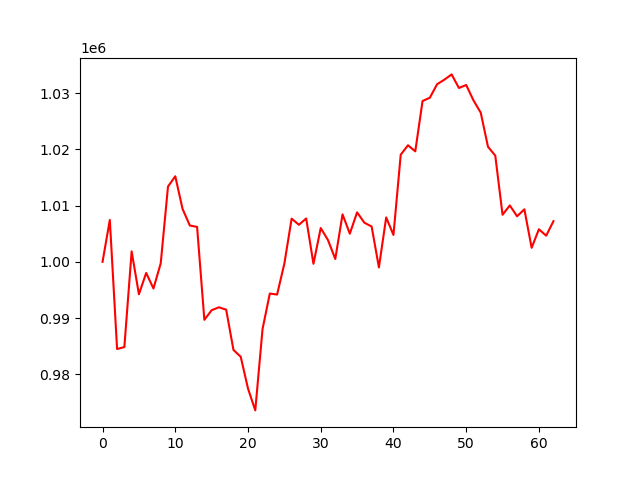

The table this chart was drawn from, first rows:
account_value, date, daily_return
1000000, 2018-04-04, 
1007452, 2018-04-05, 0.007452
984481, 2018-04-06, -0.0228
984837, 2018-04-09, 0.0003625
1001859, 2018-04-10, 0.01728
994226, 2018-04-11, -0.007619
998025, 2018-04-12, 0.003821
995253, 2018-04-13, -0.002777
999743, 2018-04-16, 0.004511
1013399, 2018-04-17, 0.01366
1015226, 2018-04-18, 0.001803
1009423, 2018-04-19, -0.005716
1006462, 2018-04-20, -0.002933
1006217, 2018-04-23, -0.0002441
989680, 2018-04-24, -0.01643
991391, 2018-04-25, 0.001729
991911, 2018-04-26, 0.0005244
991482, 2018-04-27, -0.0004321
984327, 2018-04-30, -0.007217
983102, 2018-05-01, -0.001244
977453, 2018-05-02, -0.005746
973563, 2018-05-03, -0.003979
988038, 2018-05-04, 0.01487
994356, 2018-05-07, 0.006395
994175, 2018-05-08, -0.0001824
999686, 2018-05-09, 0.005543
1007689, 2018-05-10, 0.008005
1006592, 2018-05-11, -0.001088
1007711, 2018-05-14, 0.001111
999651, 2018-05-15, -0.007998
1006015, 2018-05-16, 0.006367
1003862, 2018-05-17, -0.002141
1000507, 2018-05-18, -0.003341
1008453, 2018-05-21, 0.007941
1005009, 2018-05-22, -0.003415
1008806, 2018-05-23, 0.003778
1006964, 2018-05-24, -0.001826
1006282, 2018-05-25, -0.0006767
999007, 2018-05-29, -0.00723
1007902, 2018-05-30, 0.008904
1004783, 2018-05-31, -0.003095
1019064, 2018-06-01, 0.01421
1020747, 2018-06-04, 0.001651
1019659, 2018-06-05, -0.001066
1028615, 2018-06-06, 0.008784
1029198, 2018-06-07, 0.0005666
1031602, 2018-06-08, 0.002336
1032414, 2018-06-11, 0.0007873
1033352, 2018-06-12, 0.0009085
1030930, 2018-06-13, -0.002344
1031467, 2018-06-14, 0.0005202
1028739, 2018-06-15, -0.002644
1026541, 2018-06-18, -0.002137
1020475, 2018-06-19, -0.005909
1018894, 2018-06-20, -0.001549
1008381, 2018-06-21, -0.01032
1010037, 2018-06-22, 0.001642
1008103, 2018-06-25, -0.001914
1009348, 2018-06-26, 0.001235
1002499, 2018-06-27, -0.006786
... 3 more rows
